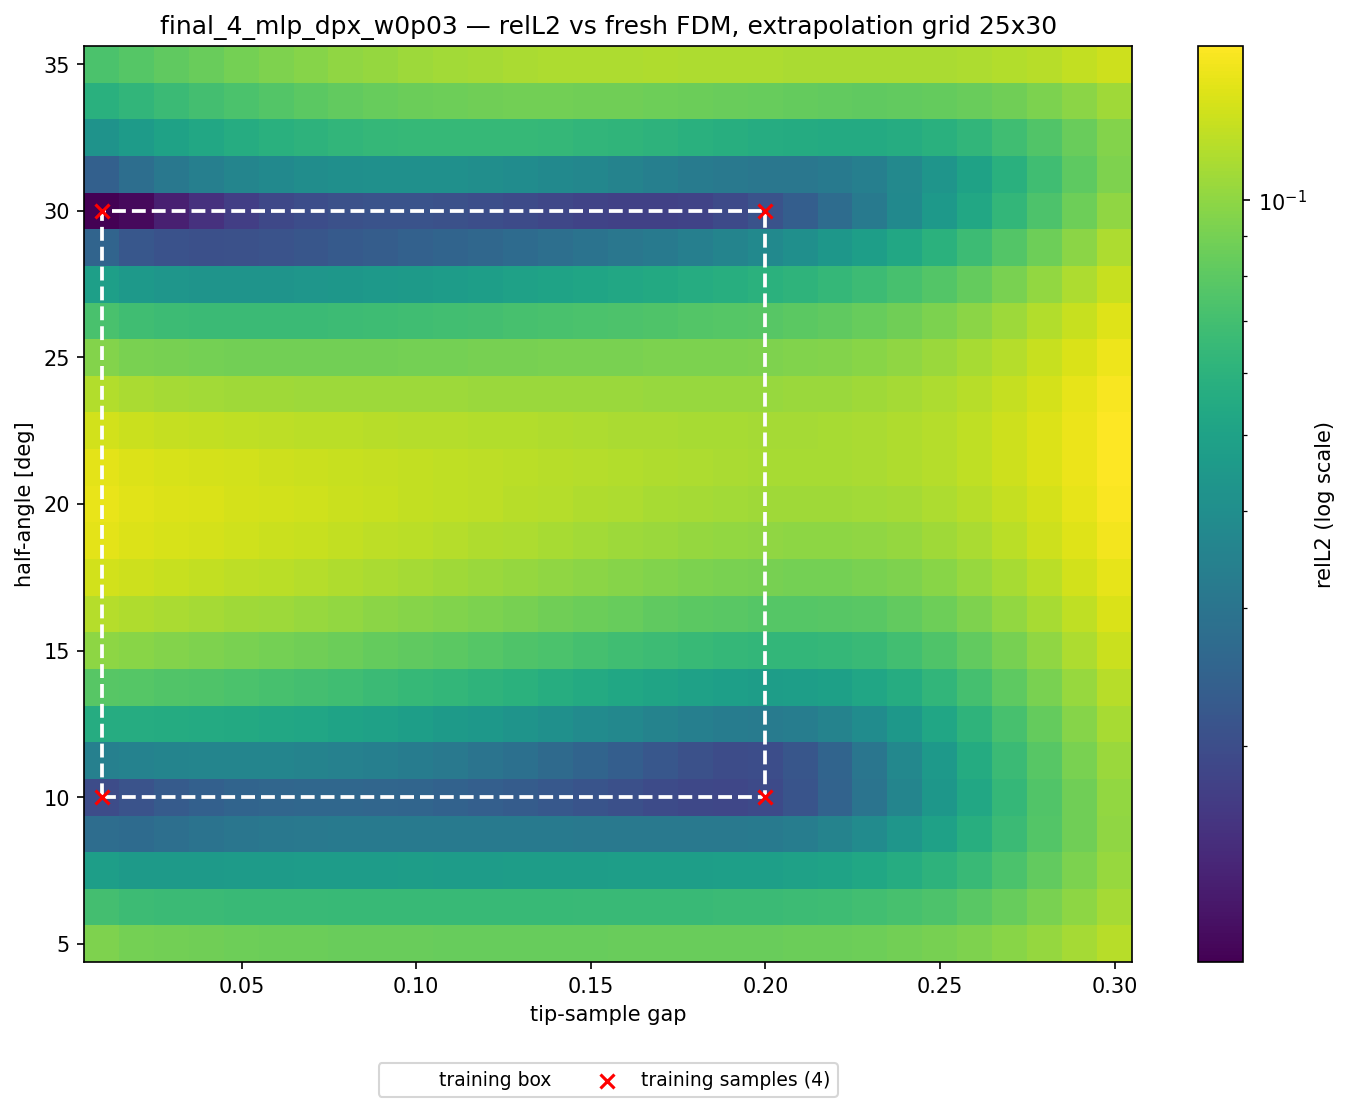

The data file committed next to this chart (first rows):
alpha_deg, apex_y, gap, region, relL2, seen
5, 0.41, 0.01000, angle, 9.314225e-02, 0
5, 0.42, 0.02000, angle, 8.996707e-02, 0
5, 0.43, 0.03000, angle, 8.847520e-02, 0
5, 0.44, 0.04000, angle, 8.751115e-02, 0
5, 0.45, 0.05000, angle, 8.675579e-02, 0
5, 0.46, 0.06000, angle, 8.611945e-02, 0
5, 0.47, 0.07000, angle, 8.559244e-02, 0
5, 0.48, 0.08000, angle, 8.512208e-02, 0
5, 0.49, 0.09000, angle, 8.475201e-02, 0
5, 0.5, 0.1, angle, 8.465411e-02, 0
5, 0.51, 0.11, angle, 8.428175e-02, 0
5, 0.52, 0.12, angle, 8.414057e-02, 0
5, 0.53, 0.13, angle, 8.430525e-02, 0
5, 0.54, 0.14, angle, 8.434564e-02, 0
5, 0.55, 0.15, angle, 8.445731e-02, 0
5, 0.56, 0.16, angle, 8.465365e-02, 0
5, 0.57, 0.17, angle, 8.481211e-02, 0
5, 0.58, 0.18, angle, 8.493923e-02, 0
5, 0.59, 0.19, angle, 8.508143e-02, 0
5, 0.6, 0.2, angle, 8.528180e-02, 0
5, 0.61, 0.21, both, 8.559549e-02, 0
5, 0.62, 0.22, both, 8.612154e-02, 0
5, 0.63, 0.23, both, 8.700477e-02, 0
5, 0.64, 0.24, both, 8.837767e-02, 0
5, 0.65, 0.25, both, 9.035963e-02, 0
5, 0.66, 0.26, both, 9.335437e-02, 0
5, 0.67, 0.27, both, 9.752954e-02, 0
5, 0.68, 0.28, both, 1.027976e-01, 0
5, 0.69, 0.29, both, 1.094094e-01, 0
5, 0.7, 0.3, both, 1.174992e-01, 0
6.25, 0.41, 0.01000, angle, 7.027433e-02, 0
6.25, 0.42, 0.02000, angle, 6.766547e-02, 0
6.25, 0.43, 0.03000, angle, 6.676503e-02, 0
6.25, 0.44, 0.04000, angle, 6.634084e-02, 0
6.25, 0.45, 0.05000, angle, 6.606302e-02, 0
6.25, 0.46, 0.06000, angle, 6.583974e-02, 0
6.25, 0.47, 0.07000, angle, 6.566189e-02, 0
6.25, 0.48, 0.08000, angle, 6.547766e-02, 0
6.25, 0.49, 0.09000, angle, 6.534103e-02, 0
6.25, 0.5, 0.1, angle, 6.544468e-02, 0
6.25, 0.51, 0.11, angle, 6.520691e-02, 0
6.25, 0.52, 0.12, angle, 6.517707e-02, 0
6.25, 0.53, 0.13, angle, 6.543824e-02, 0
6.25, 0.54, 0.14, angle, 6.553605e-02, 0
6.25, 0.55, 0.15, angle, 6.568534e-02, 0
6.25, 0.56, 0.16, angle, 6.590793e-02, 0
6.25, 0.57, 0.17, angle, 6.608267e-02, 0
6.25, 0.58, 0.18, angle, 6.623140e-02, 0
6.25, 0.59, 0.19, angle, 6.642151e-02, 0
6.25, 0.6, 0.2, angle, 6.671931e-02, 0
6.25, 0.61, 0.21, both, 6.721749e-02, 0
6.25, 0.62, 0.22, both, 6.806207e-02, 0
6.25, 0.63, 0.23, both, 6.943996e-02, 0
6.25, 0.64, 0.24, both, 7.150676e-02, 0
6.25, 0.65, 0.25, both, 7.447176e-02, 0
6.25, 0.66, 0.26, both, 7.870286e-02, 0
6.25, 0.67, 0.27, both, 8.430359e-02, 0
6.25, 0.68, 0.28, both, 9.110229e-02, 0
6.25, 0.69, 0.29, both, 9.933784e-02, 0
6.25, 0.7, 0.3, both, 1.090885e-01, 0
... 690 more rows
